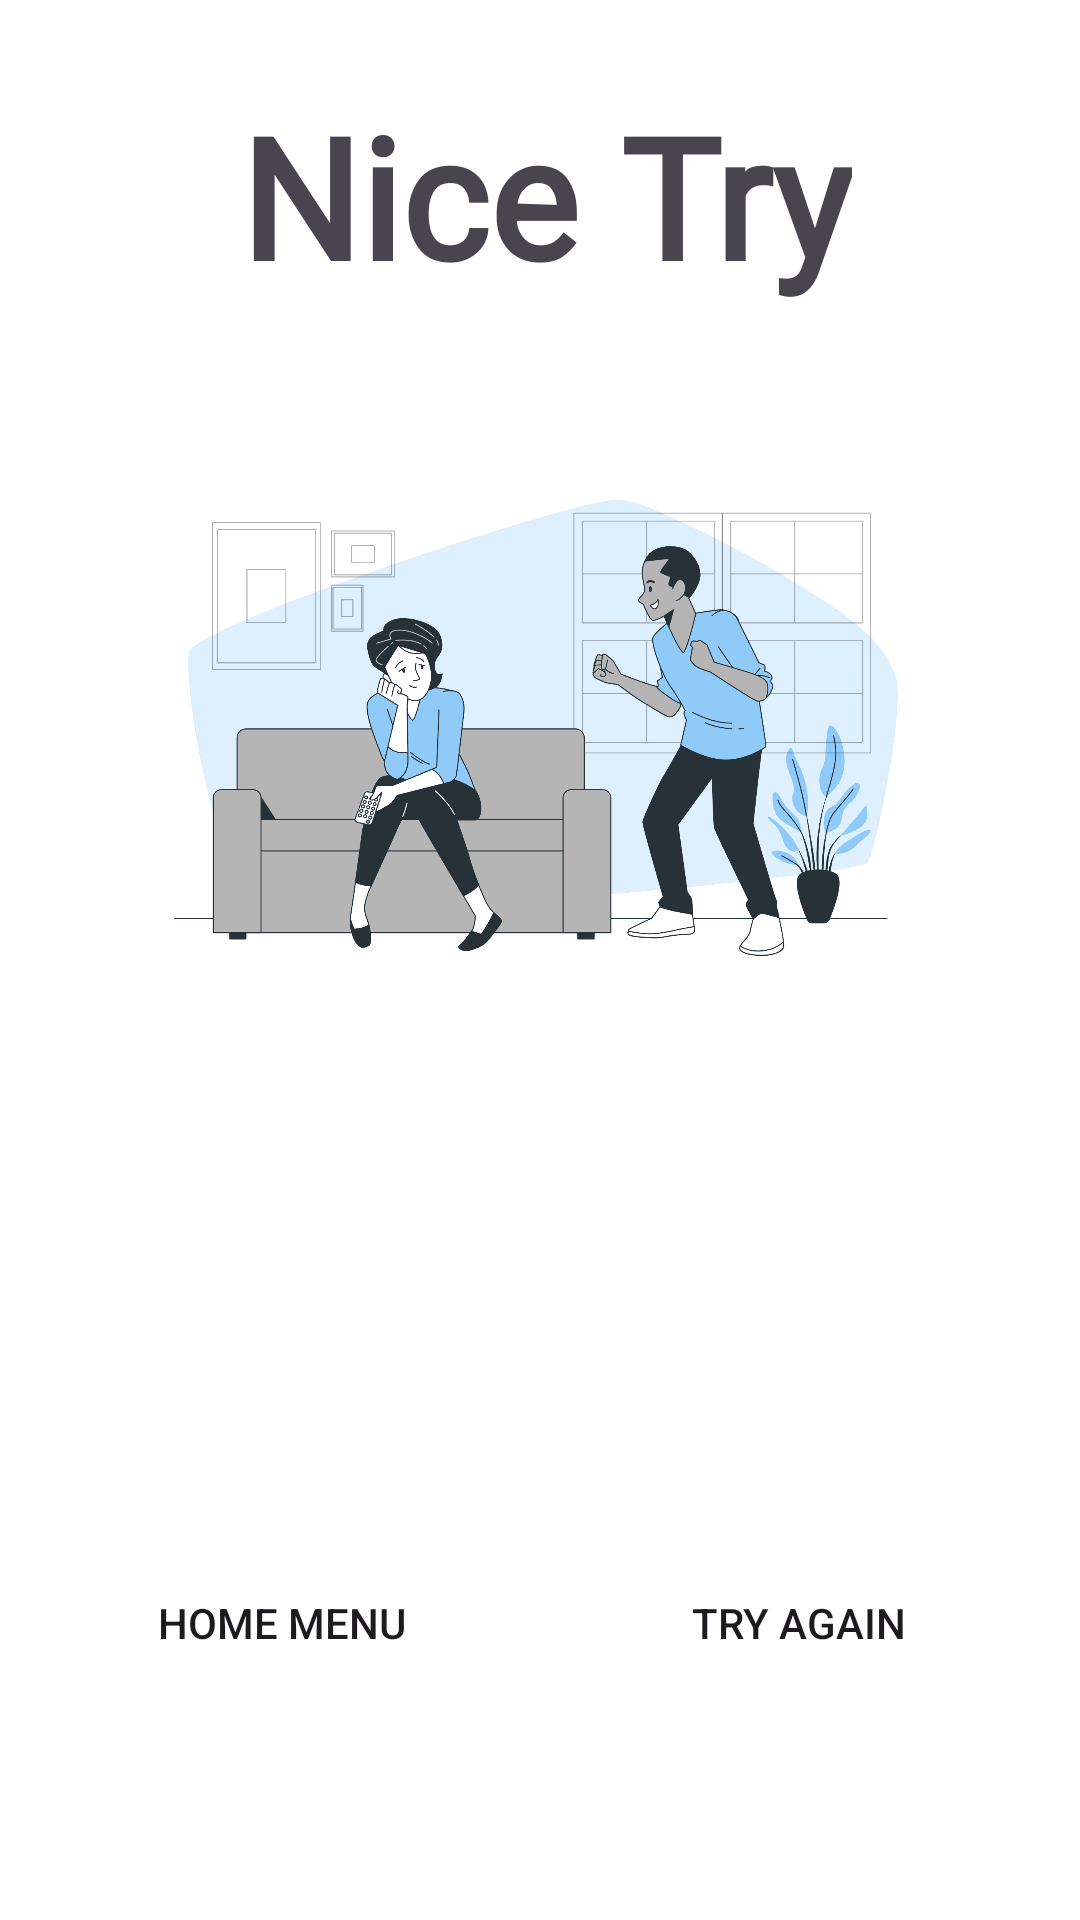

Here is an Android app screen rendered from its layout file. Give the layout XML and the strings, colors and styles it references.
<!-- AndroidManifest.xml: application theme Base.Theme.Chessboardgamerpl -->
<!-- res/layout/lose_popup.xml -->
<?xml version="1.0" encoding="utf-8"?>
<androidx.constraintlayout.widget.ConstraintLayout xmlns:android="http://schemas.android.com/apk/res/android"
    xmlns:app="http://schemas.android.com/apk/res-auto"
    xmlns:tools="http://schemas.android.com/tools"
    android:layout_width="350dp"
    android:layout_height="500dp"
    android:layout_gravity="center"
    android:padding="5dp"
    android:background="@color/white">

    <Button
        android:id="@+id/HomeMenu"
        android:layout_width="wrap_content"
        android:layout_height="wrap_content"
        android:layout_marginStart="45dp"
        android:layout_marginBottom="70dp"
        android:background="@drawable/rounded_button"
        android:backgroundTint="@color/custom_blue"
        android:text="Home Menu"
        app:layout_constraintBottom_toBottomOf="parent"
        app:layout_constraintStart_toStartOf="parent" />

    <Button
        android:id="@+id/buttonTryAgain"
        android:layout_width="wrap_content"
        android:layout_height="wrap_content"
        android:layout_marginEnd="45dp"
        android:layout_marginBottom="70dp"
        android:background="@drawable/rounded_button"
        android:backgroundTint="@color/dark_blue"
        android:text="Try Again"
        app:layout_constraintBottom_toBottomOf="parent"
        app:layout_constraintEnd_toEndOf="parent" />

    <ImageView
        android:id="@+id/imagelose"
        android:layout_width="256dp"
        android:layout_height="284dp"
        android:layout_marginStart="45dp"
        android:layout_marginEnd="45dp"
        app:layout_constraintEnd_toEndOf="parent"
        app:layout_constraintHorizontal_bias="0.0"
        app:layout_constraintStart_toStartOf="parent"
        app:layout_constraintTop_toBottomOf="@+id/lose_title"
        app:srcCompat="@drawable/kalah"/>

    <TextView
        android:id="@+id/lose_title"
        android:layout_width="wrap_content"
        android:layout_height="wrap_content"
        android:layout_marginStart="75dp"
        android:layout_marginTop="30dp"
        android:fontFamily="@font/roboto_medium"
        android:includeFontPadding="false"
        android:text="Nice Try"
        android:textSize="56dp"
        android:textStyle="bold"
        app:layout_constraintStart_toStartOf="parent"
        app:layout_constraintTop_toTopOf="parent" />

</androidx.constraintlayout.widget.ConstraintLayout>
<!-- resources referenced by this layout -->
<resources>
  <color name="white">#FFFFFFFF</color>
  <!-- drawable kalah: png bitmap (drawable, 276771 bytes) -->
  <!-- drawable rounded_button (drawable) -->
  <?xml version="1.0" encoding="utf-8"?>
  <selector xmlns:android="http://schemas.android.com/apk/res/android">
      <item>
          <shape android:shape="rectangle">
  
              <corners android:radius="120dp" />
          </shape>
      </item>
  </selector>
  <style name="Base.Theme.Chessboardgamerpl" parent="Theme.Material3.DayNight.NoActionBar">
          <item name="colorPrimary">@color/brand_primary</item>
          <item name="colorPrimaryDark">@color/brand_primary</item>
          <item name="colorAccent">@color/brand_white</item>
          <item name="android:textViewStyle">@font/font</item>
          <item name="android:fontFamily">@font/font</item>
          <item name="buttonStyle">@font/font</item>
      </style>
  <color name="brand_primary">#2B3C94</color>
  <color name="brand_white">#FFFFFF</color>
</resources>
